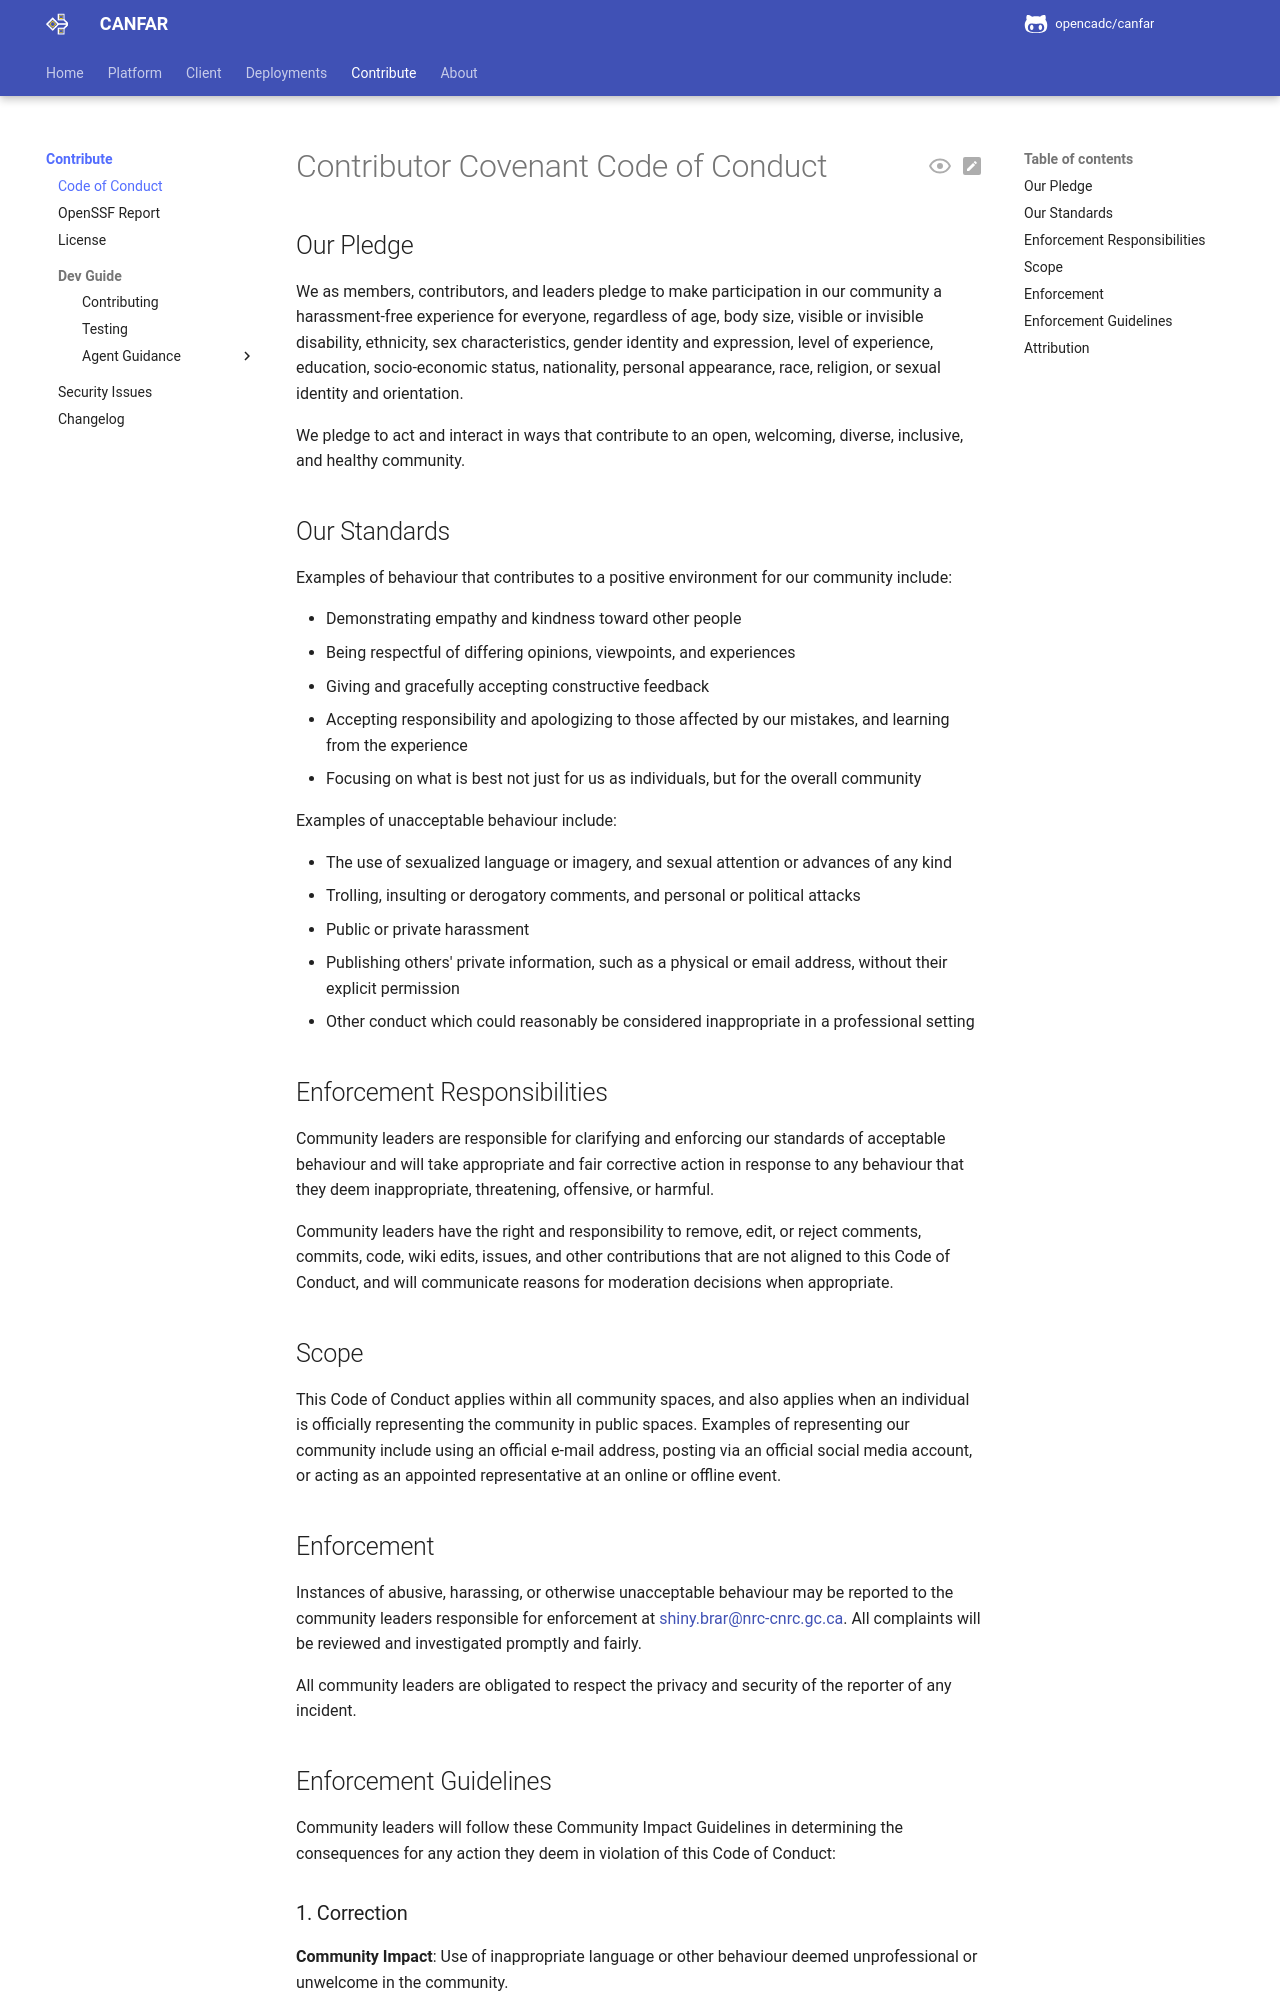

repository: opencadc/canfar · page: edge/conduct/index.html · generator: mkdocs

--8<-- "CODE_OF_CONDUCT.md"
# Code of Conduct

CANFAR follows the [Contributor Covenant Code of Conduct](https://github.com/opencadc/canfar/blob/main/CODE_OF_CONDUCT.md).
It applies to project discussions, issues, pull requests, documentation, and
community events.
